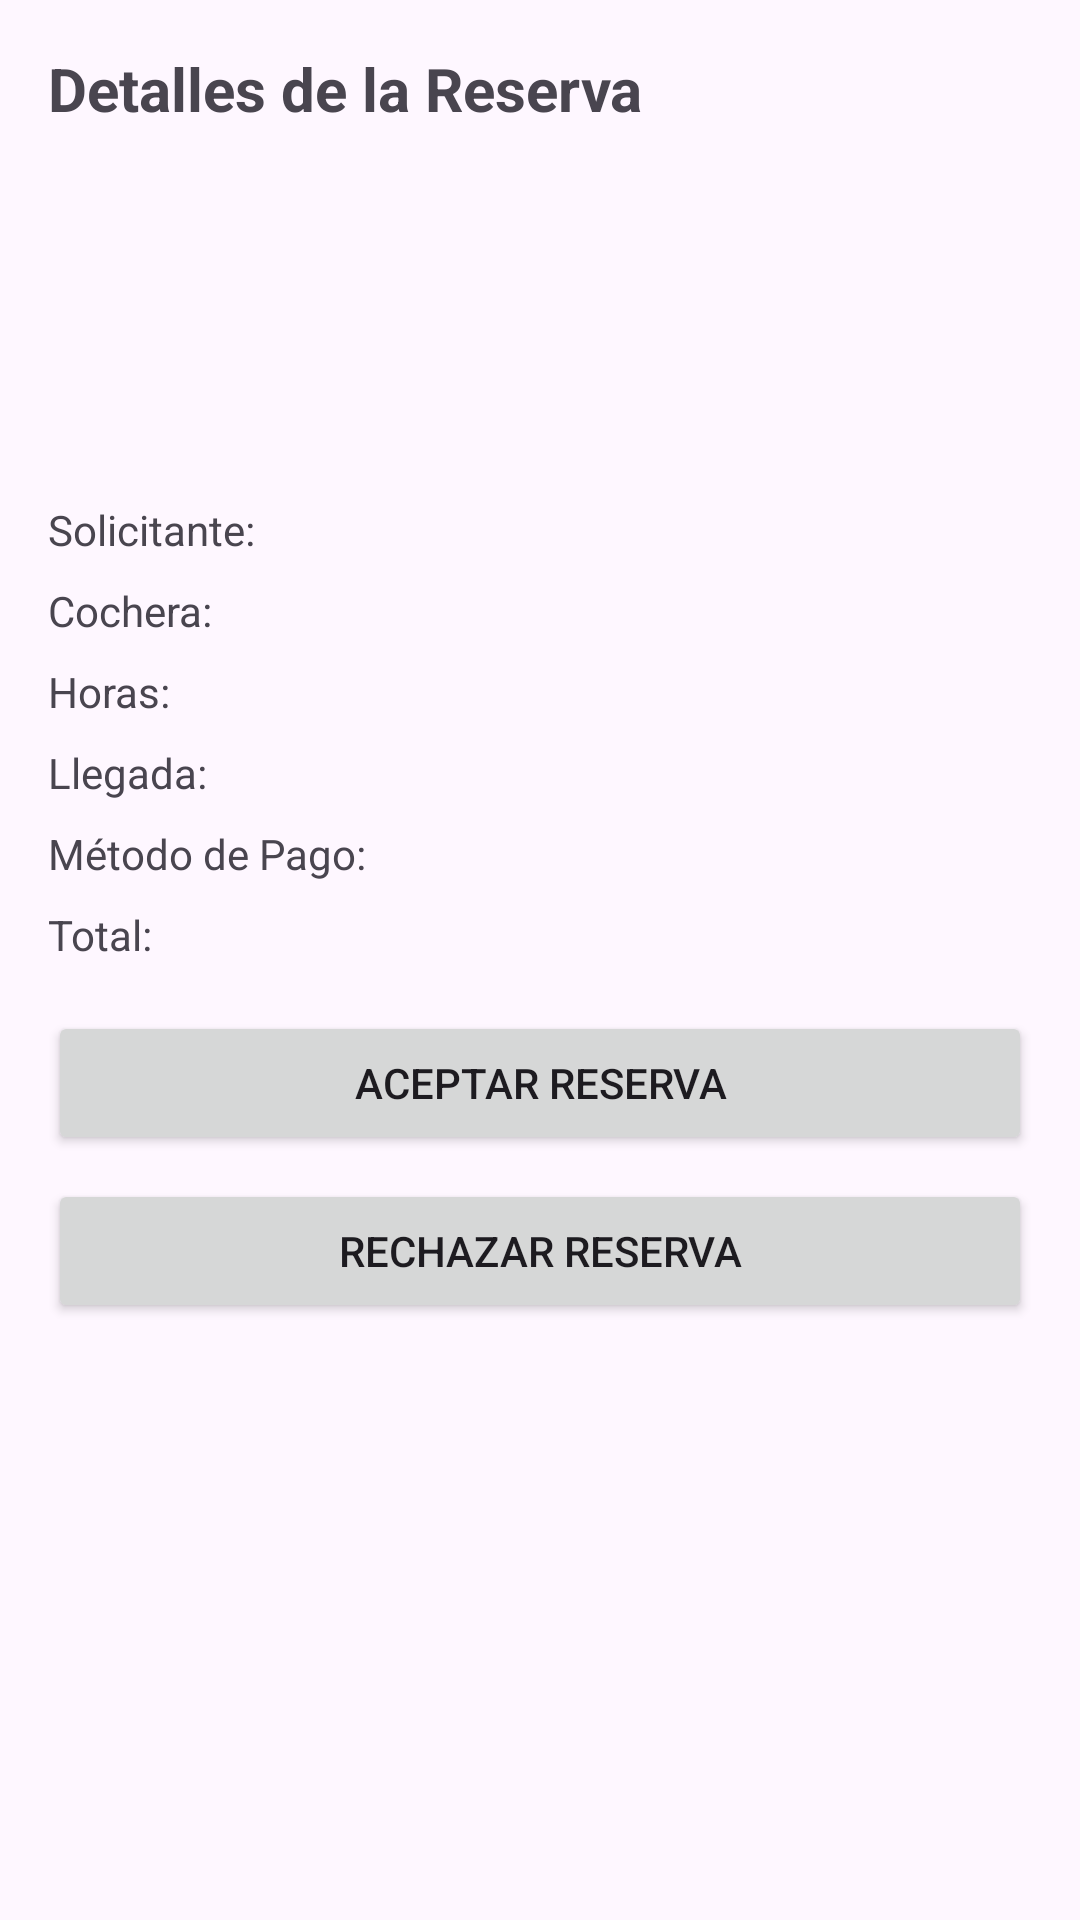

Reconstruct the res/layout file that produces this screen, plus the resources it refers to.
<!-- AndroidManifest.xml: application theme Theme.Parqueate -->
<!-- res/layout/fragment_reservation_detail.xml -->
<?xml version="1.0" encoding="utf-8"?>
<LinearLayout xmlns:android="http://schemas.android.com/apk/res/android"
    android:layout_width="match_parent"
    android:layout_height="match_parent"
    android:orientation="vertical"
    android:padding="16dp">

    <TextView
        android:layout_width="wrap_content"
        android:layout_height="wrap_content"
        android:text="Detalles de la Reserva"
        android:textSize="20sp"
        android:textStyle="bold"
        android:layout_marginBottom="16dp" />

    <ImageView
        android:id="@+id/userImageView"
        android:layout_width="100dp"
        android:layout_height="100dp"
        android:layout_gravity="center"
        android:layout_marginBottom="8dp" />

    <TextView
        android:id="@+id/tvUserName"
        android:layout_width="wrap_content"
        android:layout_height="wrap_content"
        android:text="Solicitante: "
        android:layout_marginBottom="8dp" />

    <TextView
        android:id="@+id/tvParkingTitle"
        android:layout_width="wrap_content"
        android:layout_height="wrap_content"
        android:text="Cochera: "
        android:layout_marginBottom="8dp" />

    <TextView
        android:id="@+id/tvHours"
        android:layout_width="wrap_content"
        android:layout_height="wrap_content"
        android:text="Horas: "
        android:layout_marginBottom="8dp" />

    <TextView
        android:id="@+id/tvArrivalTime"
        android:layout_width="wrap_content"
        android:layout_height="wrap_content"
        android:text="Llegada: "
        android:layout_marginBottom="8dp" />

    <TextView
        android:id="@+id/tvPaymentMethod"
        android:layout_width="wrap_content"
        android:layout_height="wrap_content"
        android:text="Método de Pago: "
        android:layout_marginBottom="8dp" />

    <TextView
        android:id="@+id/tvTotalAmount"
        android:layout_width="wrap_content"
        android:layout_height="wrap_content"
        android:text="Total: "
        android:layout_marginBottom="16dp" />

    <Button
        android:id="@+id/btnAccept"
        android:layout_width="match_parent"
        android:layout_height="wrap_content"
        android:text="Aceptar Reserva"
        android:layout_marginBottom="8dp" />

    <Button
        android:id="@+id/btnReject"
        android:layout_width="match_parent"
        android:layout_height="wrap_content"
        android:text="Rechazar Reserva" />

</LinearLayout>
<!-- resources referenced by this layout -->
<resources>
  <style name="Theme.Parqueate" parent="Base.Theme.Parqueate" />
  <style name="Base.Theme.Parqueate" parent="Theme.Material3.DayNight.NoActionBar">
          
          
          <item name="materialThemeOverlay">@style/Theme.Material3.Light</item>
      </style>
</resources>
